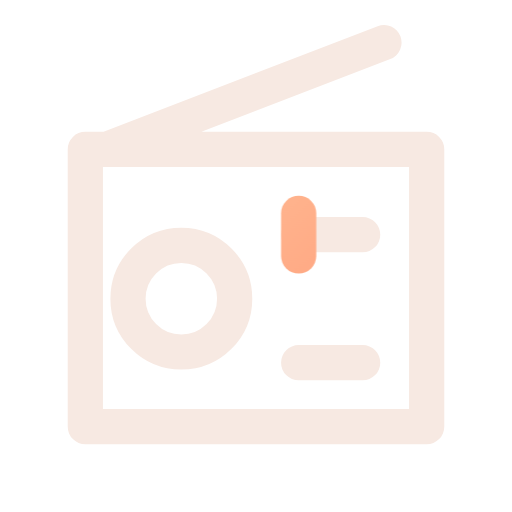
t = 0.00 s
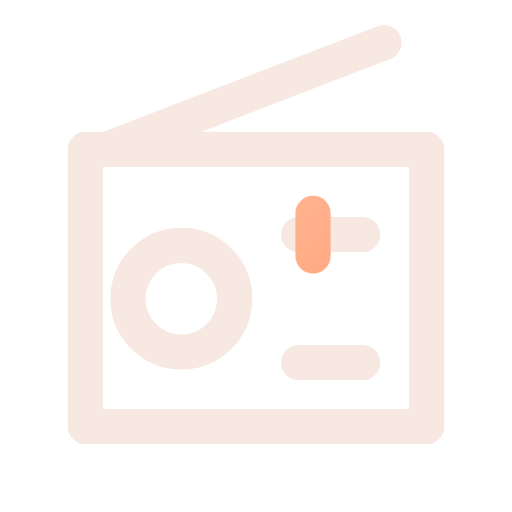
t = 0.16 s
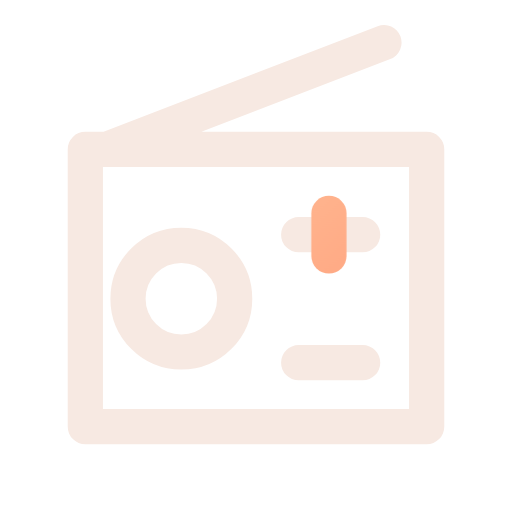
t = 0.34 s
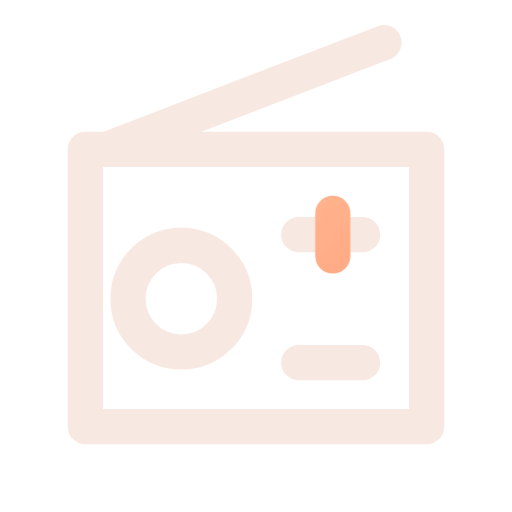
t = 0.46 s
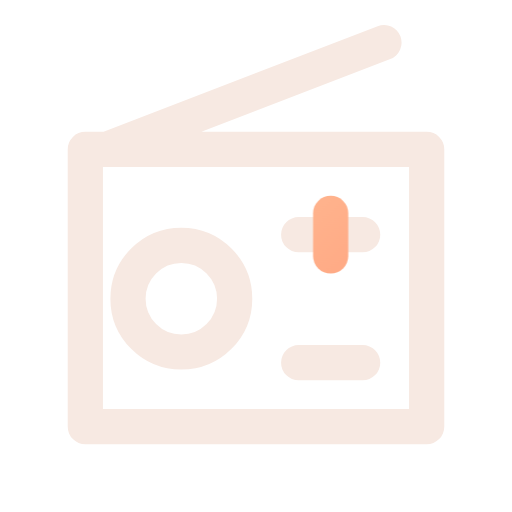
t = 0.66 s
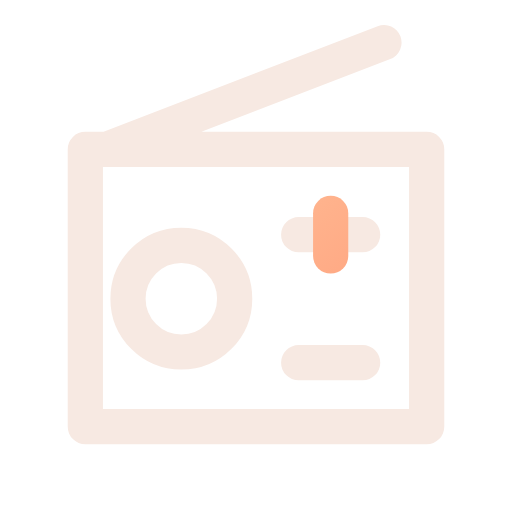
t = 0.80 s

The animated SVG that drew these frames (rendered in a browser with its animation timeline set to each time). Animation: 1 CSS @keyframes rule; one cycle of 0.80 s.

<svg xmlns="http://www.w3.org/2000/svg" width="24" height="24" viewBox="0 0 24 24" fill="none" role="img" aria-label="Radio" class="ecui-radio-dark-motion">
<title>Radio</title>
<desc>The tuning needle moves to its station.</desc>
<defs><linearGradient id="ecui-radio-dark-motion-accent" gradientUnits="userSpaceOnUse" x1="4" y1="3" x2="20" y2="22"><stop stop-color="#FFD1A6" style="stop-color:var(--ec-icon-accent,#FFD1A6)"/><stop offset="1" stop-color="#FF9271" style="stop-color:var(--ec-icon-accent-end,#FF9271)"/></linearGradient></defs>
<style>@media(prefers-reduced-motion:no-preference){.ecui-radio-dark-motion .p3{transform-box:view-box;transform-origin:12px 12px;animation:ecui-radio-dark-motion-p3 800ms cubic-bezier(.3,0,.2,1) 1 backwards}@keyframes ecui-radio-dark-motion-p3{0%{transform:translateX(-1.5px)}26%{transform:translateX(-0.8px)}58%{transform:translateX(0.1px)}82%{transform:translateX(0px)}100%{transform:translateX(0px)}}}</style>
<path class="p0" d="M5 7L18 2M4 7H20V20H4Z" fill="none" stroke="#F7E9E2" stroke-width="1.65" stroke-linecap="round" stroke-linejoin="round" style="stroke:var(--ec-icon-ink,#F7E9E2)"/>
<path class="p1" d="M6 14a2.5 2.5 0 1 0 5 0a2.5 2.5 0 1 0 -5 0Z" fill="none" stroke="#F7E9E2" stroke-width="1.65" stroke-linecap="round" stroke-linejoin="round" style="stroke:var(--ec-icon-ink,#F7E9E2)"/>
<path class="p2" d="M14 11H17M14 17H17" fill="none" stroke="#F7E9E2" stroke-width="1.65" stroke-linecap="round" stroke-linejoin="round" style="stroke:var(--ec-icon-ink,#F7E9E2)"/>
<path class="p3" d="M15.5 10V12" fill="none" stroke="url(#ecui-radio-dark-motion-accent)" stroke-width="1.65" stroke-linecap="round" stroke-linejoin="round"/>
</svg>
